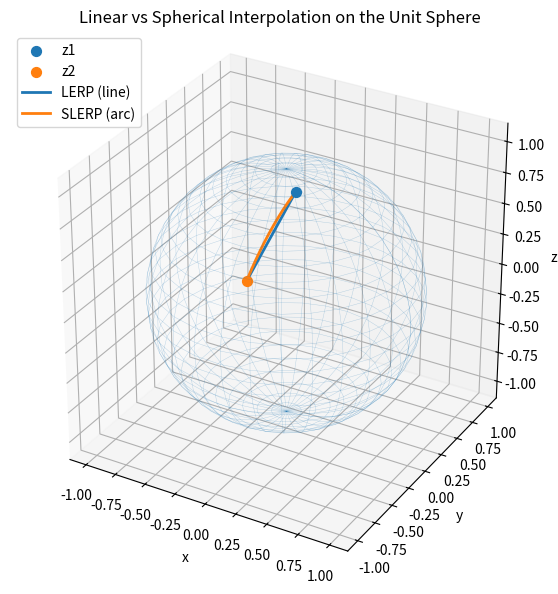

Write the Python code that produced this figure.
# 3D demo: Linear vs Spherical (SLERP) interpolation between two vectors on a unit sphere
import numpy as np
import matplotlib.pyplot as plt

# --- helpers ---
def slerp(p0, p1, t_array):
    p0_n = p0 / np.linalg.norm(p0)
    p1_n = p1 / np.linalg.norm(p1)
    dot = np.clip(np.dot(p0_n, p1_n), -1.0, 1.0)
    theta = np.arccos(dot)
    if np.isclose(theta, 0):
        return np.outer(1 - t_array, p0_n) + np.outer(t_array, p1_n)
    s1 = np.sin((1 - t_array) * theta) / np.sin(theta)
    s2 = np.sin(t_array * theta) / np.sin(theta)
    return (s1[:, None] * p0_n[None, :]) + (s2[:, None] * p1_n[None, :])

def lerp(p0, p1, t_array):
    return (1 - t_array)[:, None] * p0[None, :] + t_array[:, None] * p1[None, :]

# pick two random points on the unit sphere
rng = np.random.default_rng(0)
a = rng.normal(size=3)
b = rng.normal(size=3)
a = a / np.linalg.norm(a)
b = b / np.linalg.norm(b)

t = np.linspace(0, 1, 200)
path_slerp = slerp(a, b, t)
path_lerp = lerp(a, b, t)

# Create a sphere wireframe
phi = np.linspace(0, np.pi, 30)
theta = np.linspace(0, 2*np.pi, 30)
phi, theta = np.meshgrid(phi, theta)
x = np.sin(phi) * np.cos(theta)
y = np.sin(phi) * np.sin(theta)
z = np.cos(phi)

# --- plot ---
from mpl_toolkits.mplot3d import Axes3D  # noqa: F401

fig = plt.figure(figsize=(7, 7))
ax = fig.add_subplot(111, projection='3d')

# sphere surface (light wireframe)
ax.plot_wireframe(x, y, z, linewidth=0.3, alpha=0.3)

# endpoints
ax.scatter([a[0]], [a[1]], [a[2]], s=50, label='z1')
ax.scatter([b[0]], [b[1]], [b[2]], s=50, label='z2')

# paths
ax.plot(path_lerp[:,0], path_lerp[:,1], path_lerp[:,2], linewidth=2, label='LERP (line)')
ax.plot(path_slerp[:,0], path_slerp[:,1], path_slerp[:,2], linewidth=2, label='SLERP (arc)')

# aesthetics
ax.set_box_aspect([1,1,1])
ax.set_xlabel('x'); ax.set_ylabel('y'); ax.set_zlabel('z')
ax.legend(loc='upper left')
ax.set_title('Linear vs Spherical Interpolation on the Unit Sphere')

plt.show()
